3-way image classification set "dataset-annotated" from GitHub (rulezcasa/Gesture-based-home-automation); label vocabulary: fan, light, off.

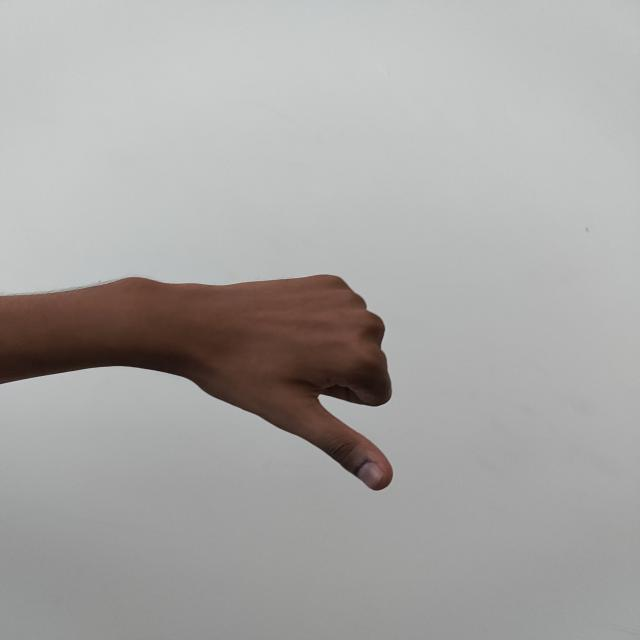
Label: off

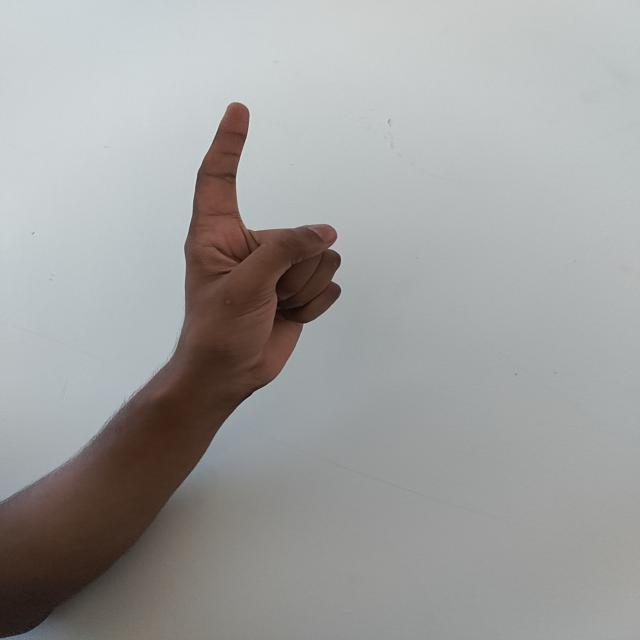
Label: light

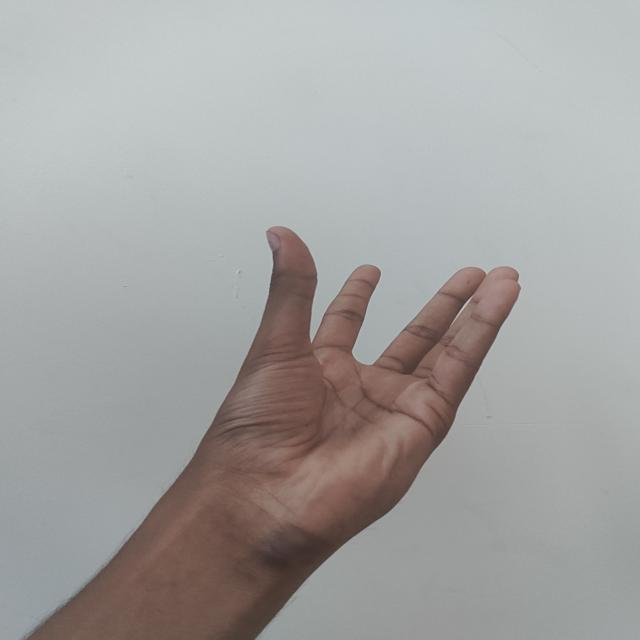
Label: fan

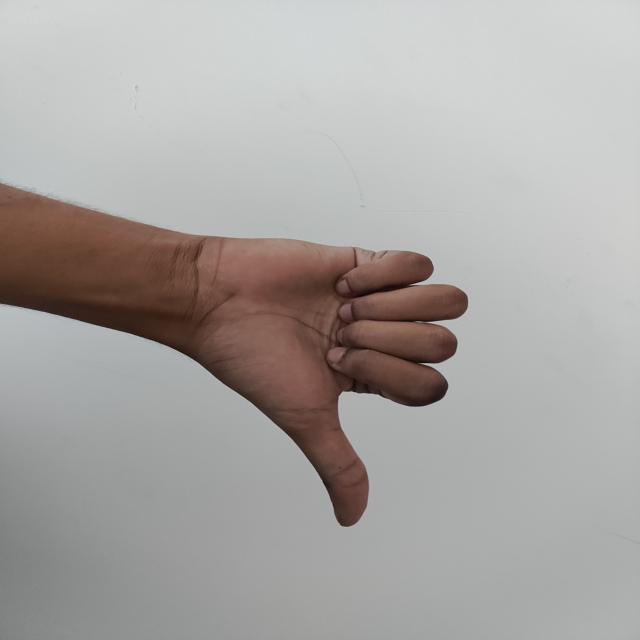
Label: off

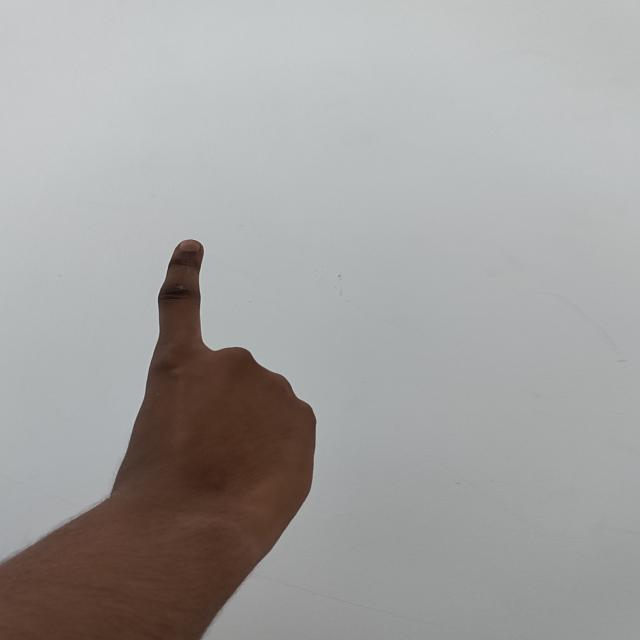
Label: light

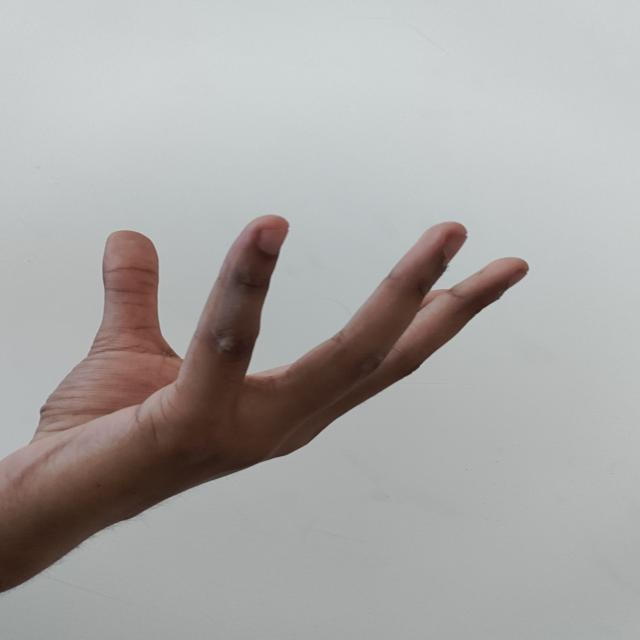
Label: fan
